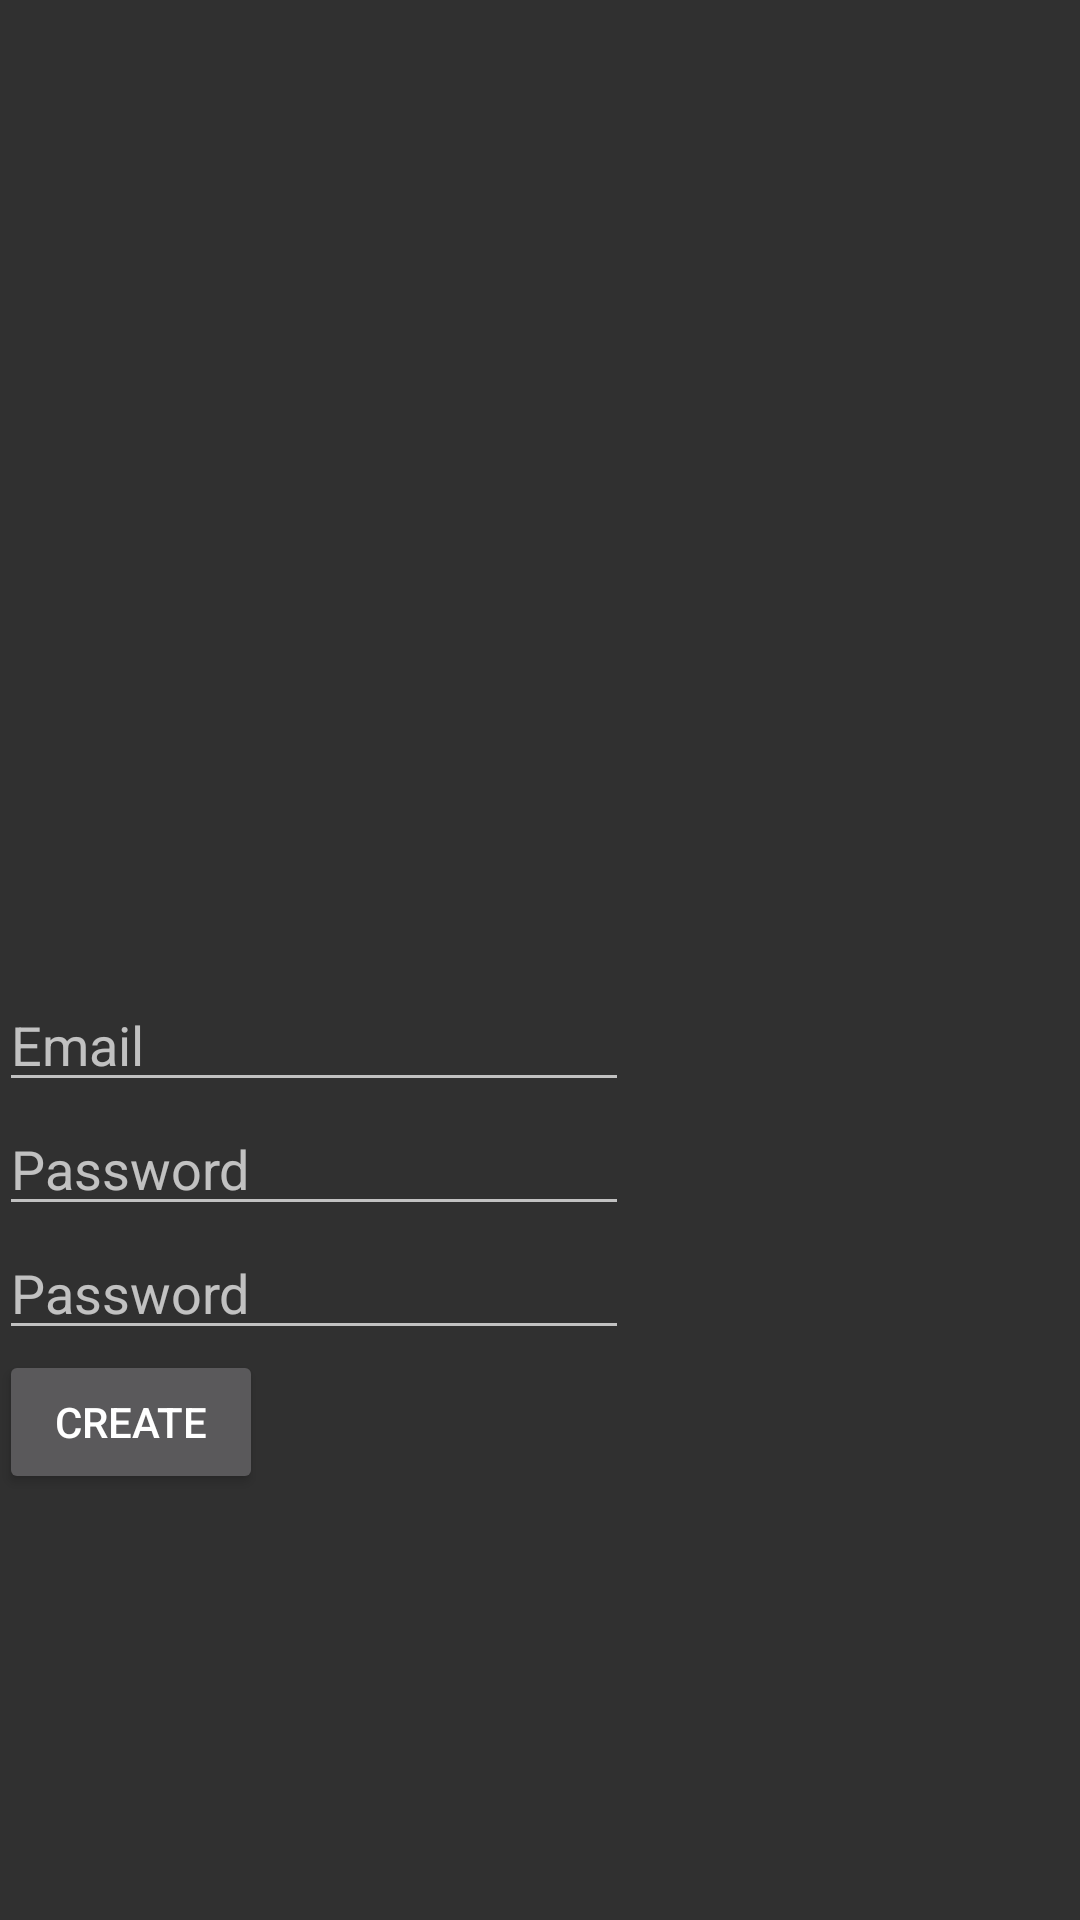

Here is an Android app screen rendered from its layout file. Give the layout XML and the strings, colors and styles it references.
<!-- AndroidManifest.xml: application theme Theme.AppCompat.NoActionBar -->
<!-- res/layout/activity_registeremailpw.xml -->
<?xml version="1.0" encoding="utf-8"?>
<RelativeLayout xmlns:android="http://schemas.android.com/apk/res/android"
    xmlns:tools="http://schemas.android.com/tools"
    android:layout_width="match_parent"
    android:layout_height="match_parent"
    android:paddingBottom="@dimen/activity_vertical_margin"
    android:paddingLeft="@dimen/activity_horizontal_margin"
    android:paddingRight="@dimen/activity_horizontal_margin"
    android:paddingTop="@dimen/activity_vertical_margin"
    tools:context=".RegisterActivity">

    <EditText
        android:layout_width="wrap_content"
        android:layout_height="wrap_content"
        android:hint="@string/email"
        android:inputType="textEmailAddress"
        android:ems="10"
        android:id="@+id/emailEdit"
        android:layout_above="@+id/newPasswordEdit"
        android:layout_alignParentStart="true" />

    <EditText
        android:layout_width="wrap_content"
        android:layout_height="wrap_content"
        android:inputType="textPassword"
        android:hint="@string/password"
        android:ems="10"
        android:id="@+id/newPasswordEdit"
        android:layout_above="@+id/newPasswordConfirmEdit"
        android:layout_alignParentStart="true" />
    <EditText
        android:layout_width="wrap_content"
        android:layout_height="wrap_content"
        android:inputType="textPassword"
        android:hint="@string/password"
        android:ems="10"
        android:id="@+id/newPasswordConfirmEdit"
        android:layout_above="@+id/createBtn"
        android:layout_alignParentStart="true" />

    <Button
        android:layout_width="wrap_content"
        android:layout_height="wrap_content"
        android:text="Create"
        android:id="@+id/createBtn"
        android:onClick="createNewAccountClick"
        android:layout_alignParentBottom="true"
        android:layout_alignParentStart="true"
        android:layout_marginBottom="142dp" />
</RelativeLayout>
<!-- resources referenced by this layout -->
<resources>
  <string name="email">Email</string>
  <string name="password">Password</string>
</resources>
